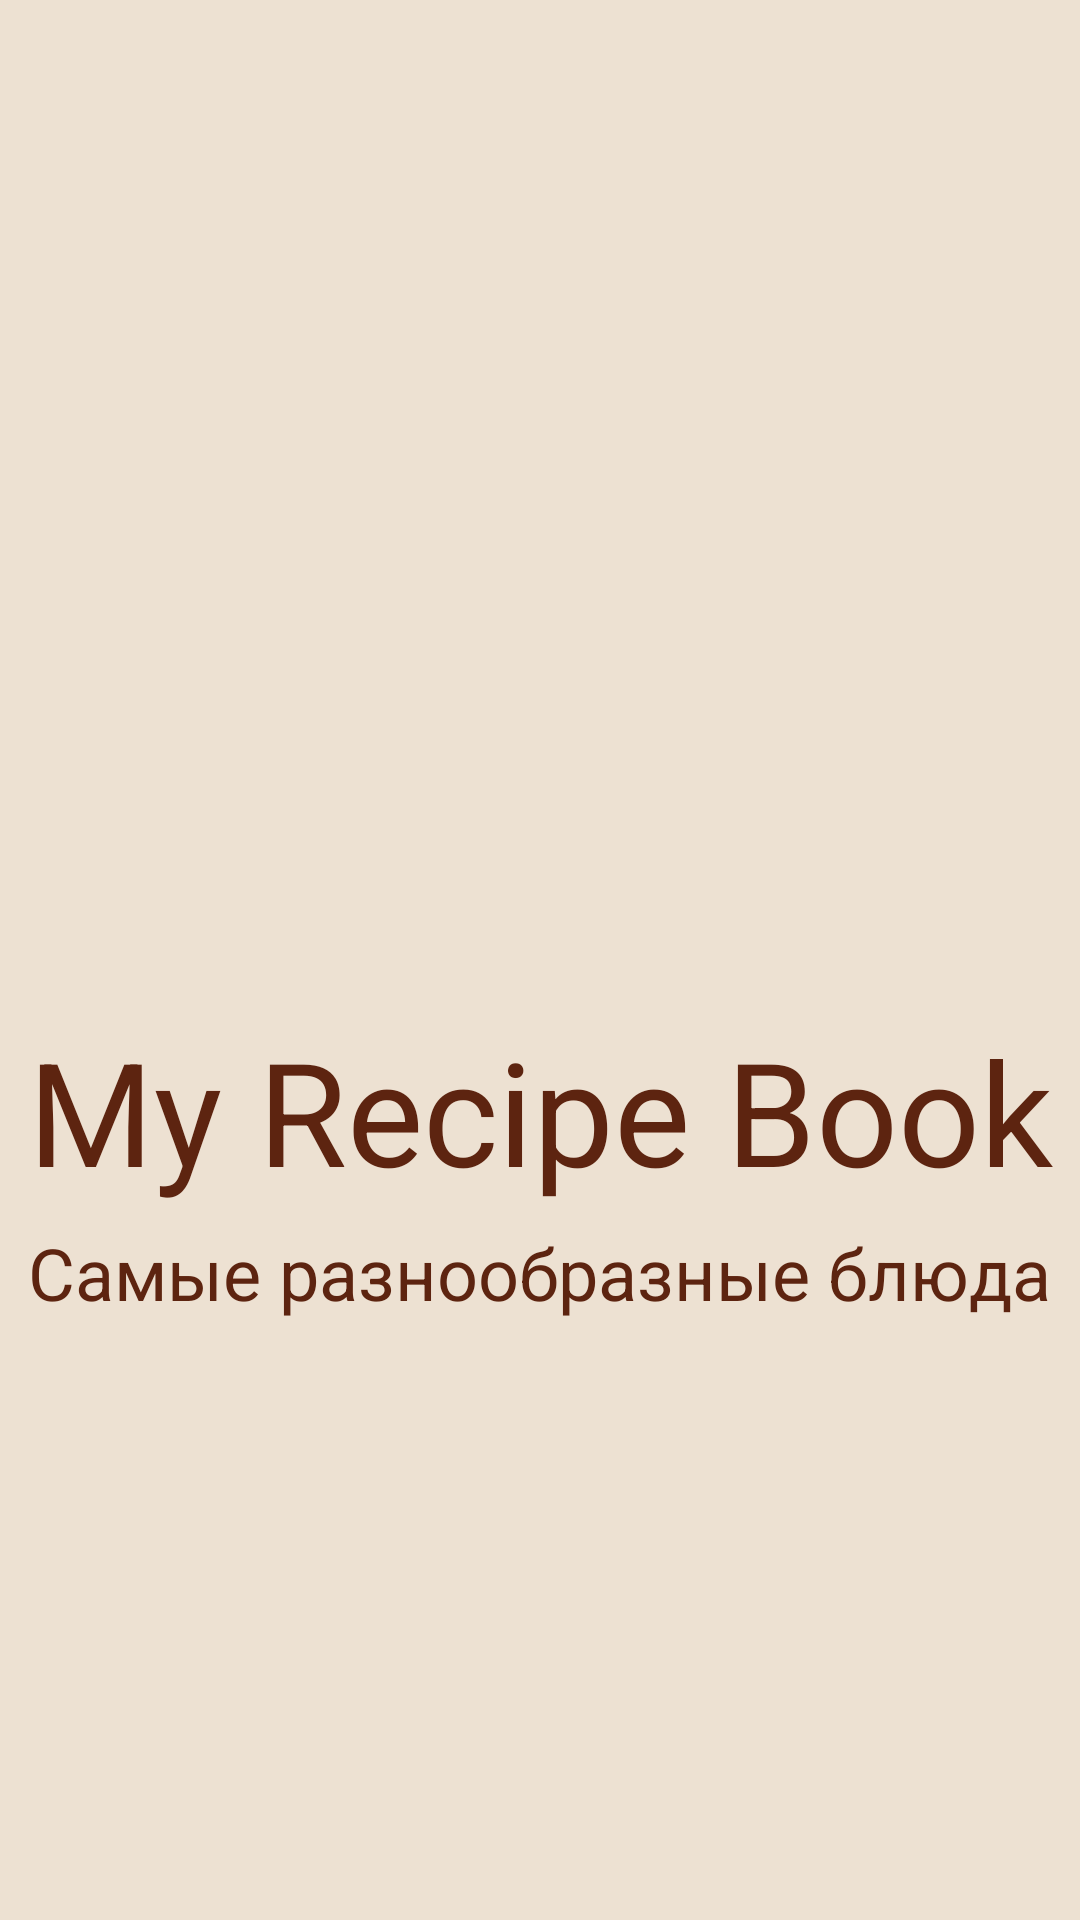

Layout XML and referenced resources for this Android screen:
<!-- AndroidManifest.xml: application theme Theme.MyRecipeBook -->
<!-- res/layout/activity_first.xml -->
<?xml version="1.0" encoding="utf-8"?>
<androidx.constraintlayout.widget.ConstraintLayout xmlns:android="http://schemas.android.com/apk/res/android"
    xmlns:app="http://schemas.android.com/apk/res-auto"
    xmlns:tools="http://schemas.android.com/tools"
    android:layout_width="match_parent"
    android:layout_height="match_parent"
    android:background="#EDE1D2"
    tools:context=".activites.FirstActivity">

    <ImageView
        android:id="@+id/imageView2"
        android:layout_width="221dp"
        android:layout_height="188dp"
        app:layout_constraintBottom_toBottomOf="parent"
        app:layout_constraintEnd_toEndOf="parent"
        app:layout_constraintStart_toStartOf="parent"
        app:layout_constraintTop_toTopOf="parent"
        app:layout_constraintVertical_bias="0.314"
        app:srcCompat="@drawable/icon" />

    <TextView
        android:id="@+id/textView_title"
        android:layout_width="wrap_content"
        android:layout_height="wrap_content"
        android:includeFontPadding="false"
        android:text="My Recipe Book"
        android:textColor="#5D2410"
        android:textSize="48sp"
        app:layout_constraintBottom_toBottomOf="parent"
        app:layout_constraintEnd_toEndOf="parent"
        app:layout_constraintHorizontal_bias="0.504"
        app:layout_constraintStart_toStartOf="parent"
        app:layout_constraintTop_toBottomOf="@+id/imageView2"
        app:layout_constraintVertical_bias="0.057" />

    <TextView
        android:id="@+id/textView_slogan"
        android:layout_width="wrap_content"
        android:layout_height="wrap_content"
        android:text="Самые разнообразные блюда"
        android:textColor="#5D2410"
        android:textSize="24sp"
        app:layout_constraintBottom_toBottomOf="parent"
        app:layout_constraintEnd_toEndOf="parent"
        app:layout_constraintHorizontal_bias="0.492"
        app:layout_constraintStart_toStartOf="parent"
        app:layout_constraintTop_toBottomOf="@+id/textView_title"
        app:layout_constraintVertical_bias="0.035" />

    <ProgressBar
        android:id="@+id/progressBar2"
        style="?android:attr/progressBarStyleHorizontal"
        android:layout_width="294dp"
        android:layout_height="25dp"
        app:layout_constraintBottom_toBottomOf="parent"
        app:layout_constraintEnd_toEndOf="parent"
        app:layout_constraintHorizontal_bias="0.495"
        app:layout_constraintStart_toStartOf="parent"
        app:layout_constraintTop_toBottomOf="@+id/textView_slogan"
        app:layout_constraintVertical_bias="0.376" />
</androidx.constraintlayout.widget.ConstraintLayout>
<!-- resources referenced by this layout -->
<resources>

</resources>
